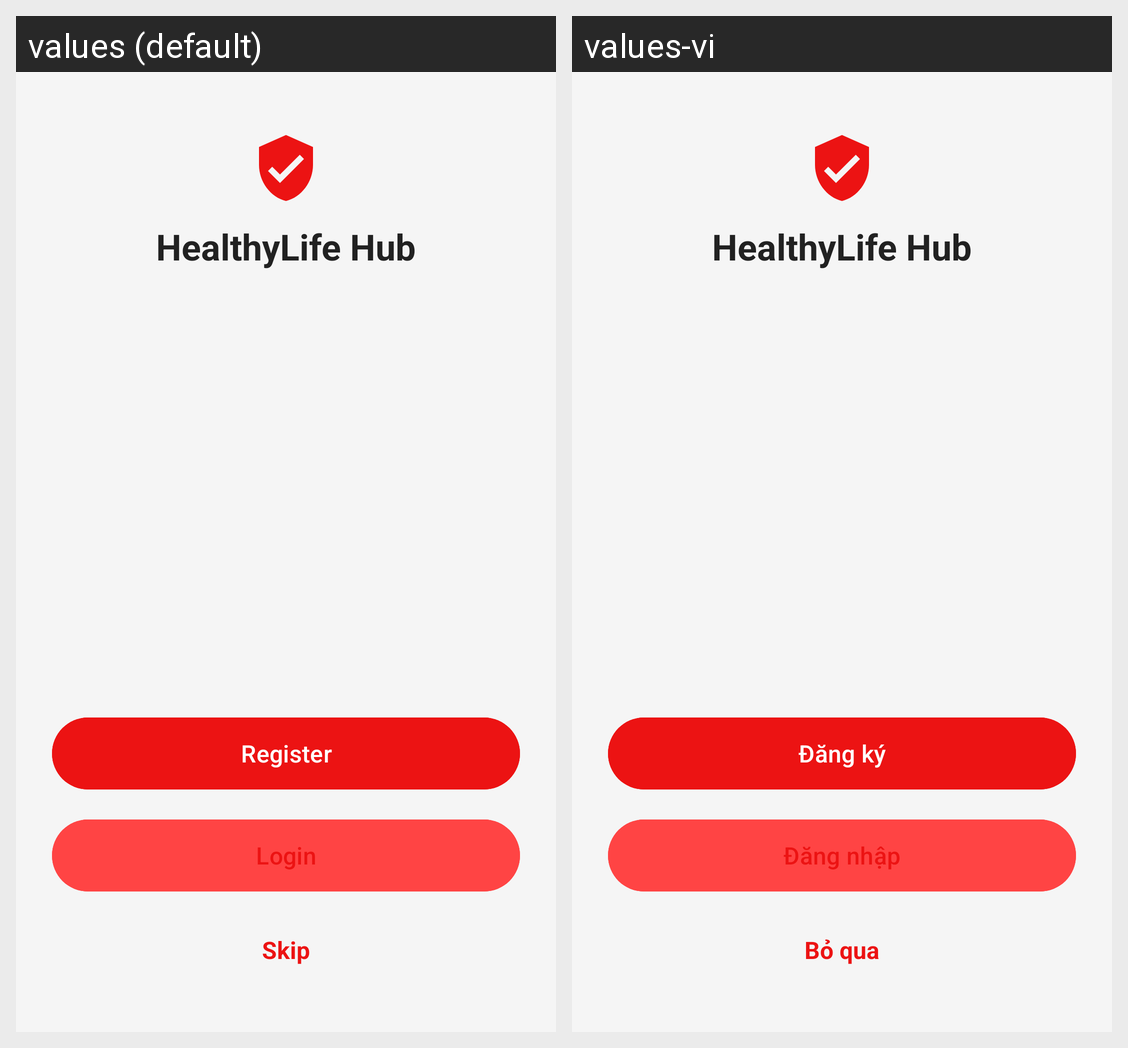

Translations of the strings shown on this Android screen, per locale in the grid:
Android screen res/layout/activity_welcome.xml rendered under 2 locales, left to right: values (default), values-vi. Device: Nexus 5 (rendered at 1080×1920; each locale shown at half size, 540×960, under a caption strip naming it); theme Theme.Base.
Strings drawn on this screen, with the default value and each locale's value (text and hints the layout hard-codes, and strings that could not be matched under every locale, appear in the picture but are not listed):

app_name
  values: HealthyLife Hub
  values-vi: HealthyLife Hub

welcome_register
  values: Register
  values-vi: Đăng ký

login_button
  values: Login
  values-vi: Đăng nhập

welcome_skip
  values: Skip
  values-vi: Bỏ qua
